3-way image classification set "Water_images" from GitHub (sk1252k5/Water_Quality); label vocabulary: bersih, keruh, kotor.

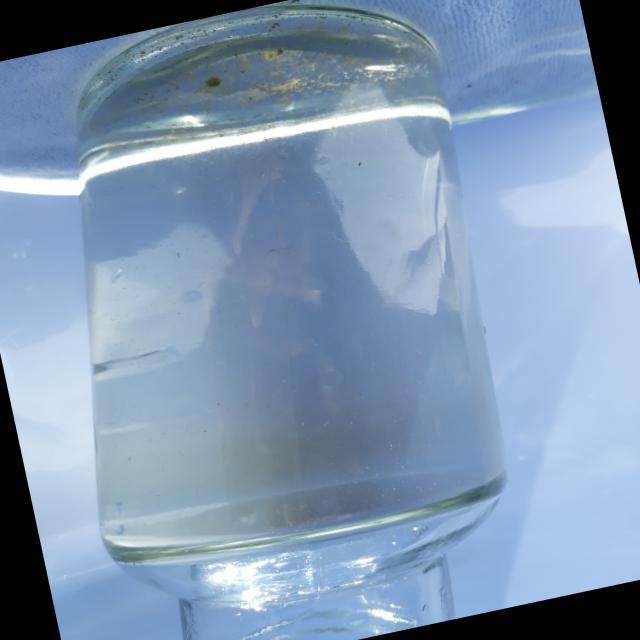
Label: bersih

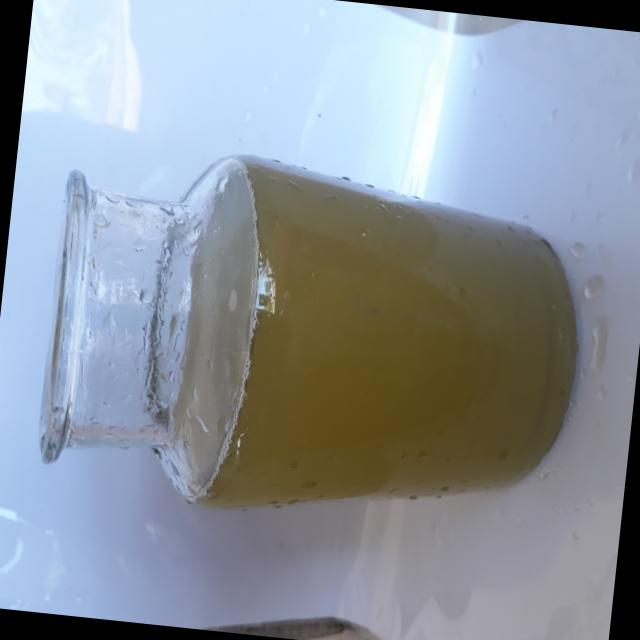
Label: keruh

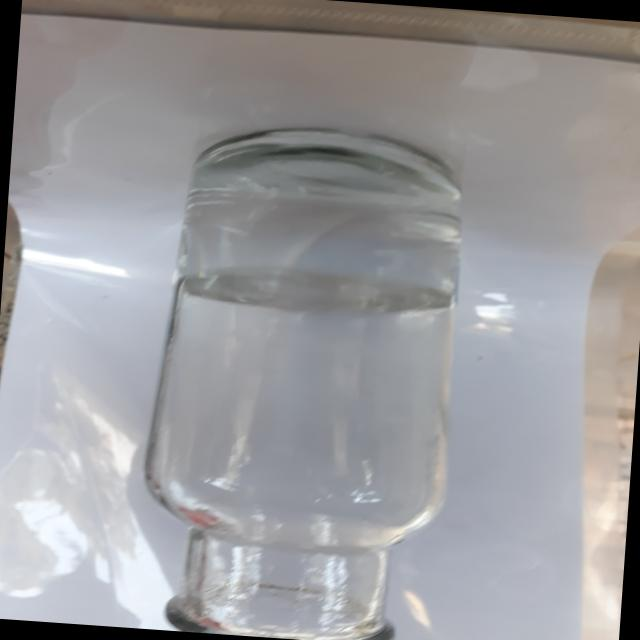
Label: bersih

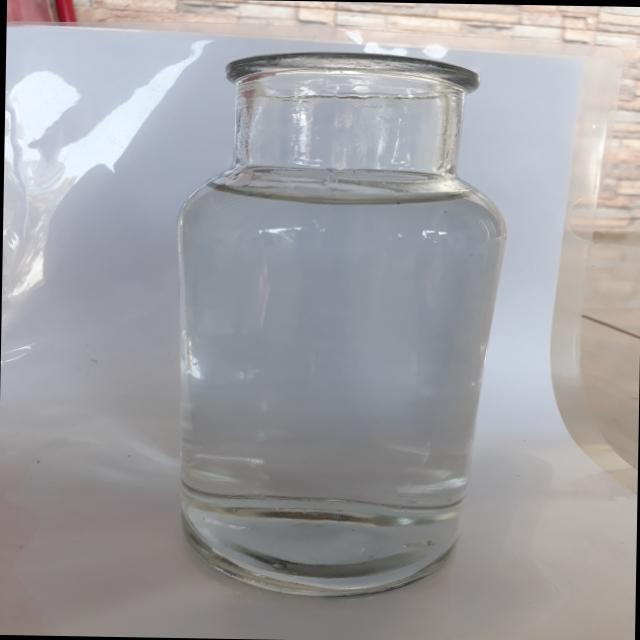
Label: bersih

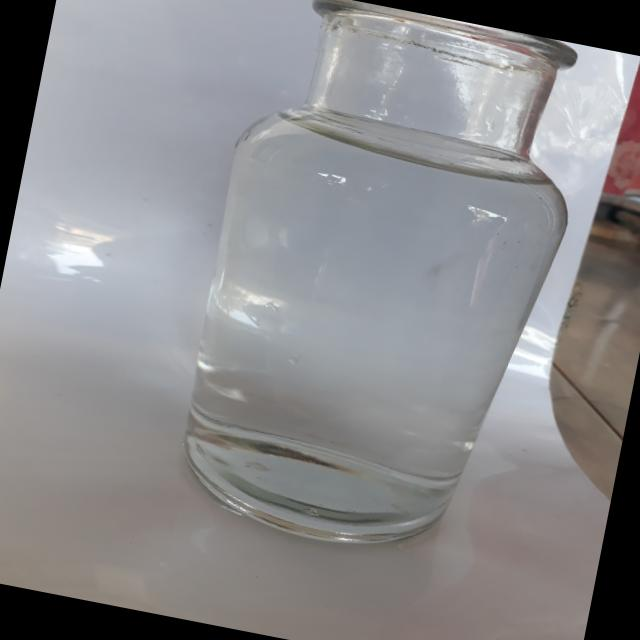
Label: bersih

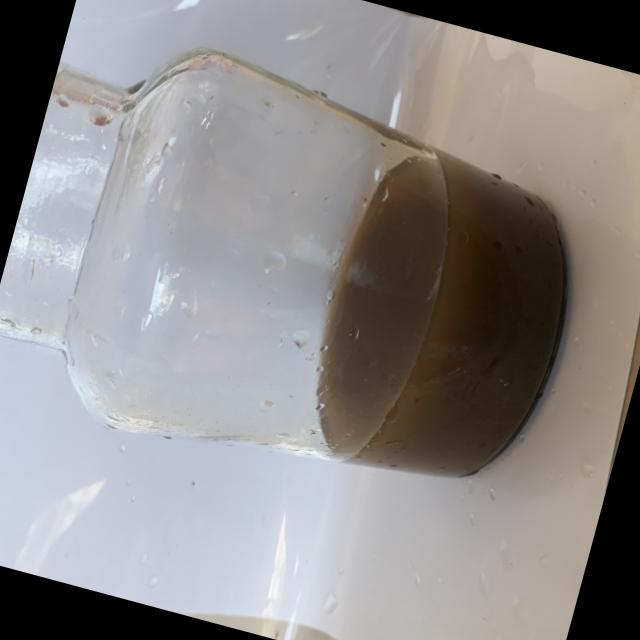
Label: kotor
